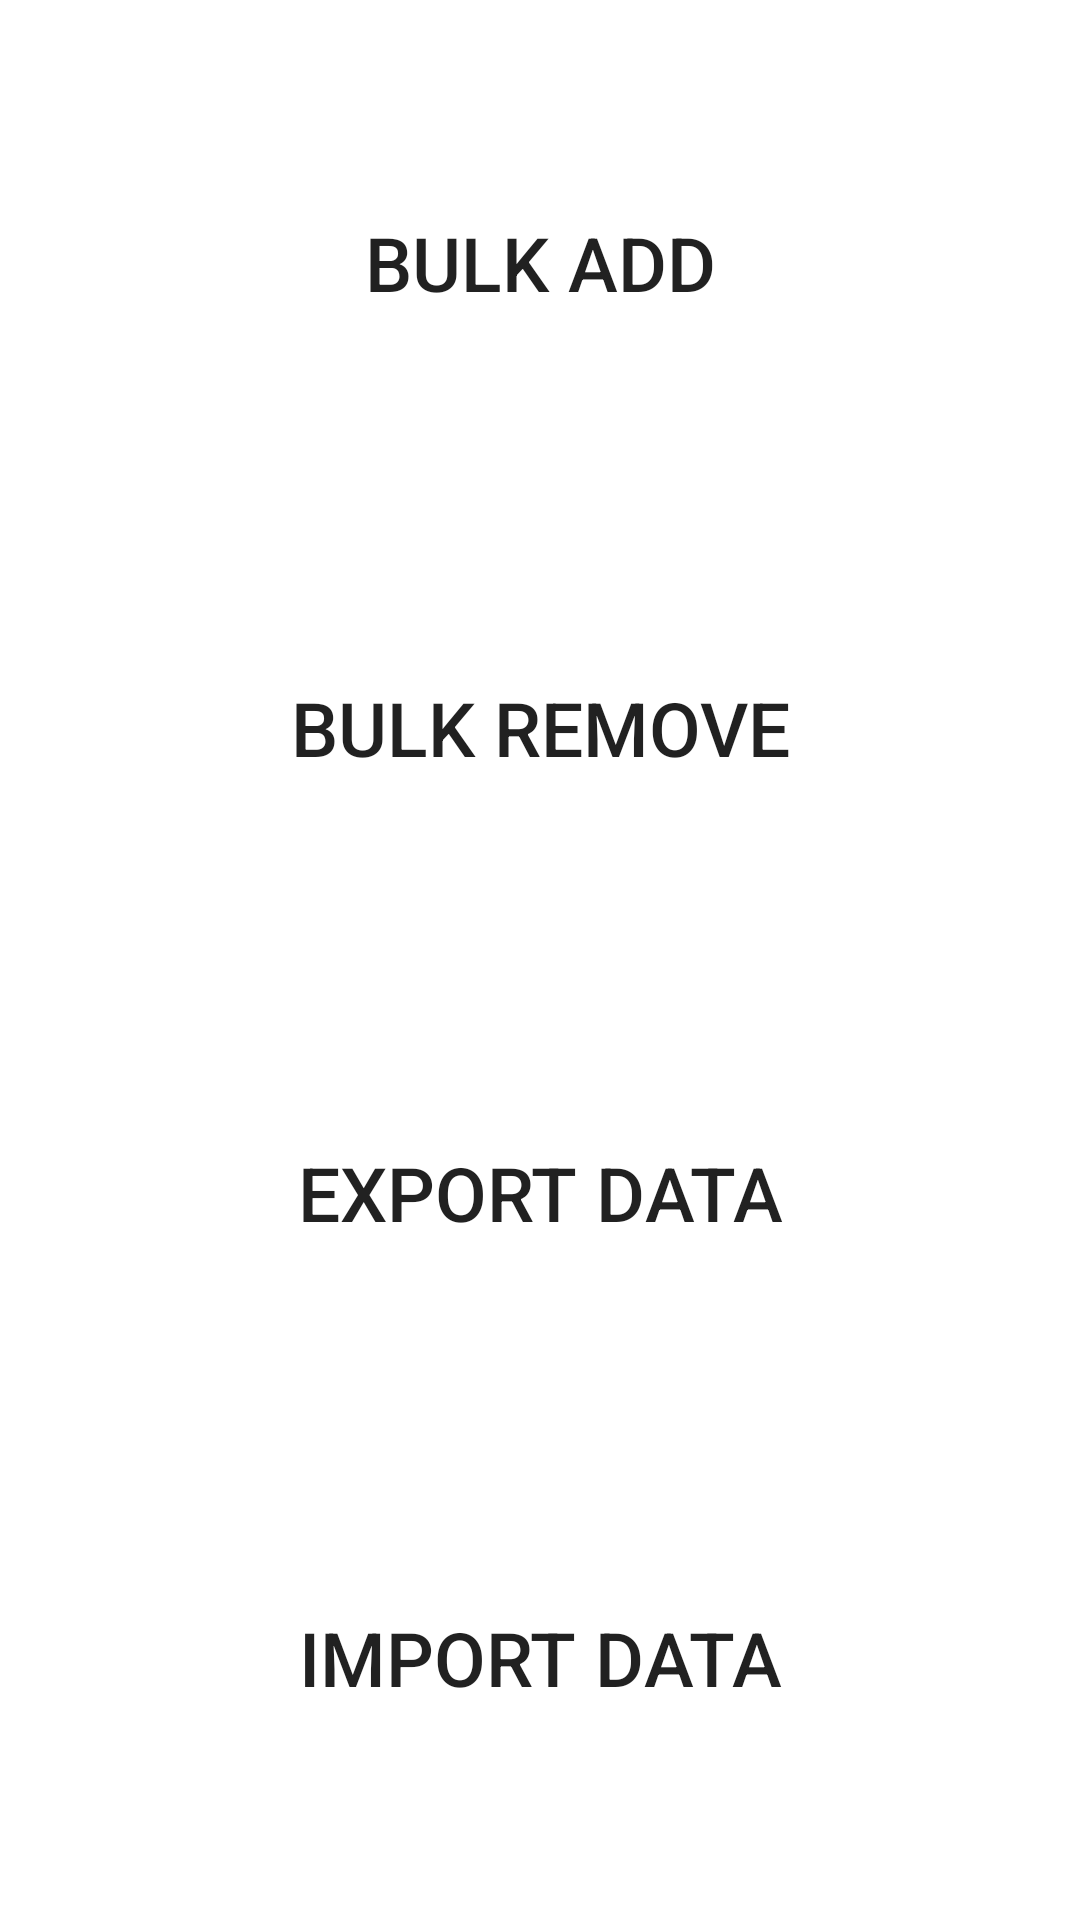

Layout XML and referenced resources for this Android screen:
<!-- AndroidManifest.xml: application theme Theme.FarmManagmentApp -->
<!-- res/layout/fragment_mass_actions_home.xml -->
<?xml version="1.0" encoding="utf-8"?>
<androidx.constraintlayout.widget.ConstraintLayout xmlns:android="http://schemas.android.com/apk/res/android"
    xmlns:app="http://schemas.android.com/apk/res-auto"
    xmlns:tools="http://schemas.android.com/tools"
    android:layout_width="match_parent"
    android:layout_height="match_parent"
    android:padding="@dimen/mainPadding">

    <Button
        android:id="@+id/bulkAddBtn"
        android:layout_width="0dp"
        android:layout_height="0dp"
        android:background="@drawable/round_button"
        android:textSize="@dimen/mainBtnTextSize"
        android:layout_margin="@dimen/btnMargin"
        android:text="Bulk Add"
        app:layout_constraintBottom_toTopOf="@+id/bulkRemoveBtn"
        app:layout_constraintEnd_toEndOf="parent"
        app:layout_constraintHorizontal_bias="0.5"
        app:layout_constraintStart_toStartOf="parent"
        app:layout_constraintTop_toTopOf="parent" />

    <Button
        android:id="@+id/bulkRemoveBtn"
        android:layout_width="0dp"
        android:layout_height="0dp"
        android:background="@drawable/round_button"
        android:textSize="@dimen/mainBtnTextSize"
        android:layout_margin="@dimen/btnMargin"
        android:text="Bulk Remove"
        app:layout_constraintBottom_toTopOf="@+id/exportDataBtn"
        app:layout_constraintEnd_toEndOf="parent"
        app:layout_constraintHorizontal_bias="0.5"
        app:layout_constraintStart_toStartOf="parent"
        app:layout_constraintTop_toBottomOf="@+id/bulkAddBtn" />

    <Button
        android:id="@+id/exportDataBtn"
        android:layout_width="0dp"
        android:layout_height="0dp"
        android:background="@drawable/round_button"
        android:textSize="@dimen/mainBtnTextSize"
        android:layout_margin="@dimen/btnMargin"
        android:text="Export Data"
        app:layout_constraintBottom_toTopOf="@+id/importDataBtn"
        app:layout_constraintEnd_toEndOf="parent"
        app:layout_constraintHorizontal_bias="0.5"
        app:layout_constraintStart_toStartOf="parent"
        app:layout_constraintTop_toBottomOf="@+id/bulkRemoveBtn" />

    <Button
        android:id="@+id/importDataBtn"
        android:layout_width="0dp"
        android:layout_height="0dp"
        android:background="@drawable/round_button"
        android:textSize="@dimen/mainBtnTextSize"
        android:layout_margin="@dimen/btnMargin"
        android:text="Import Data"
        app:layout_constraintBottom_toBottomOf="parent"
        app:layout_constraintEnd_toEndOf="parent"
        app:layout_constraintHorizontal_bias="0.5"
        app:layout_constraintStart_toStartOf="parent"
        app:layout_constraintTop_toBottomOf="@+id/exportDataBtn" />
</androidx.constraintlayout.widget.ConstraintLayout>
<!-- resources referenced by this layout -->
<resources>
  <dimen name="btnMargin">5dp</dimen>
  <dimen name="mainBtnTextSize">25sp</dimen>
  <dimen name="mainPadding">10dp</dimen>
  <style name="Theme.FarmManagmentApp" parent="Theme.MaterialComponents.DayNight.NoActionBar">
          
          <item name="colorPrimary">@color/purple_500</item>
          <item name="colorPrimaryVariant">@color/purple_700</item>
          <item name="colorOnPrimary">@color/white</item>
          
          <item name="colorSecondary">@color/teal_200</item>
          <item name="colorSecondaryVariant">@color/teal_700</item>
          <item name="colorOnSecondary">@color/black</item>
          
          <item name="android:statusBarColor" tools:targetApi="l">?attr/colorPrimaryVariant</item>
          
      </style>
  <!-- not gathered from this repository: default colours our renderer supplied (Android Studio template values) -->
  <color name="purple_500">#FF6200EE</color>
  <color name="purple_700">#FF3700B3</color>
  <color name="teal_200">#FF03DAC5</color>
  <color name="teal_700">#FF018786</color>
  <color name="black">#FF000000</color>
  <color name="white">#FFFFFFFF</color>
</resources>
